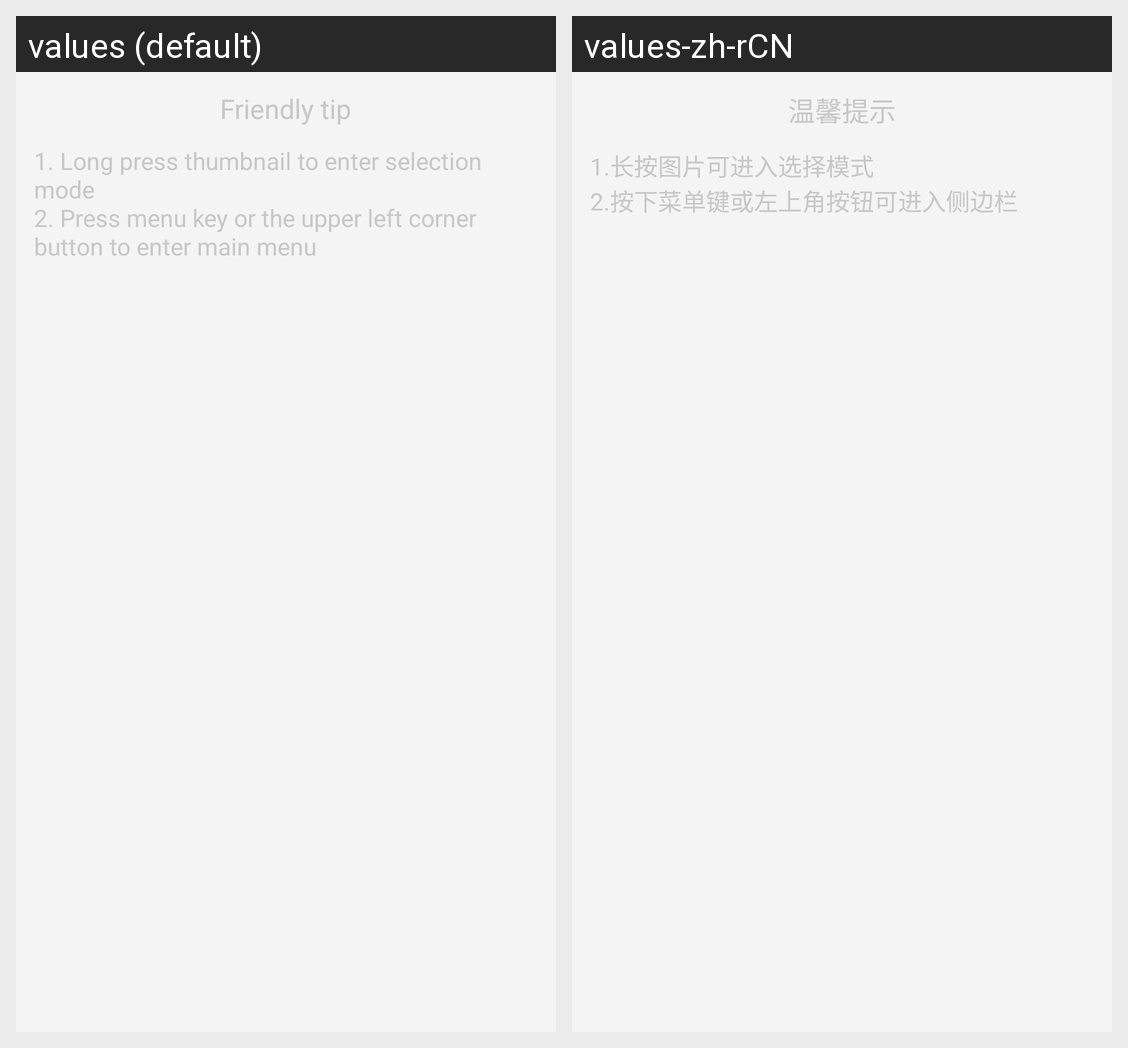

Strings drawn on this Android screen and how each of the app's shown locales translates them:
Android screen res/layout/letool_function_guide.xml rendered under 2 locales, left to right: values (default), values-zh-rCN. Device: Nexus 5 (rendered at 1080×1920; each locale shown at half size, 540×960, under a caption strip naming it); theme Theme.MaterialComponents.DayNight.NoActionBar.
Strings drawn on this screen, with the default value and each locale's value (text and hints the layout hard-codes, and strings that could not be matched under every locale, appear in the picture but are not listed):

friendly_tips
  values: Friendly tip
  values-zh-rCN: 温馨提示

friendly_tip_cotent
  values: 1. Long press thumbnail to enter selection mode 
      2. Press menu key or the upper left corner button to enter main menu
  values-zh-rCN: 1.长按图片可进入选择模式 
      2.按下菜单键或左上角按钮可进入侧边栏
